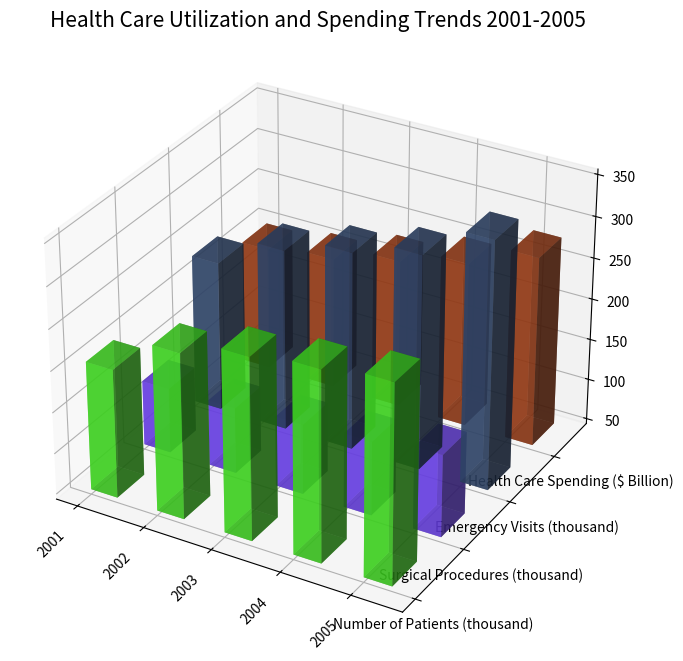

The matplotlib source for this figure: (Note: this script raises an exception after producing the figure.)
import matplotlib.pyplot as plt
import numpy as np
from mpl_toolkits.mplot3d import Axes3D

# data
data = np.array([[156, 79, 182, 150],
                [200, 80, 220, 160],
                [220, 85, 240, 180],
                [230, 90, 260, 200],
                [240, 100, 300, 230]], dtype=np.float32)
x_values = ['2001', '2002', '2003', '2004', '2005']
y_values = ['Number of Patients (thousand)', 'Surgical Procedures (thousand)', 'Emergency Visits (thousand)', 'Health Care Spending ($ Billion)']

# Create a 3D bar chart
fig = plt.figure(figsize=(12,8))
ax = fig.add_subplot(111, projection='3d')

for i, y in enumerate(y_values):
    ax.bar3d(np.arange(len(x_values)), [i]*len(x_values), np.ones(len(x_values)) * 50,
             0.4, 0.5, data[:, i], color=np.random.rand(3,),alpha=0.7)

# arrange label position with data position
ax.set_xticks(np.arange(len(x_values)))
ax.set_yticks(np.arange(len(y_values)))

# label axis
ax.set_xticklabels(x_values, rotation=45, horizontalalignment='right')
ax.set_yticklabels(y_values, wrap=True)

# title and background grid
plt.title('Health Care Utilization and Spending Trends 2001-2005', fontsize=15)
ax.grid(True)

# Auto resize the image by tight_layout()
plt.tight_layout()

# Save the figure
plt.savefig("/cpfs01/user/yehancheng/workspace/datasets/SimChartV2/demo/3D/png/96_202312302126.png", dpi=300)

# Clean up the plotting area
plt.close(fig)
